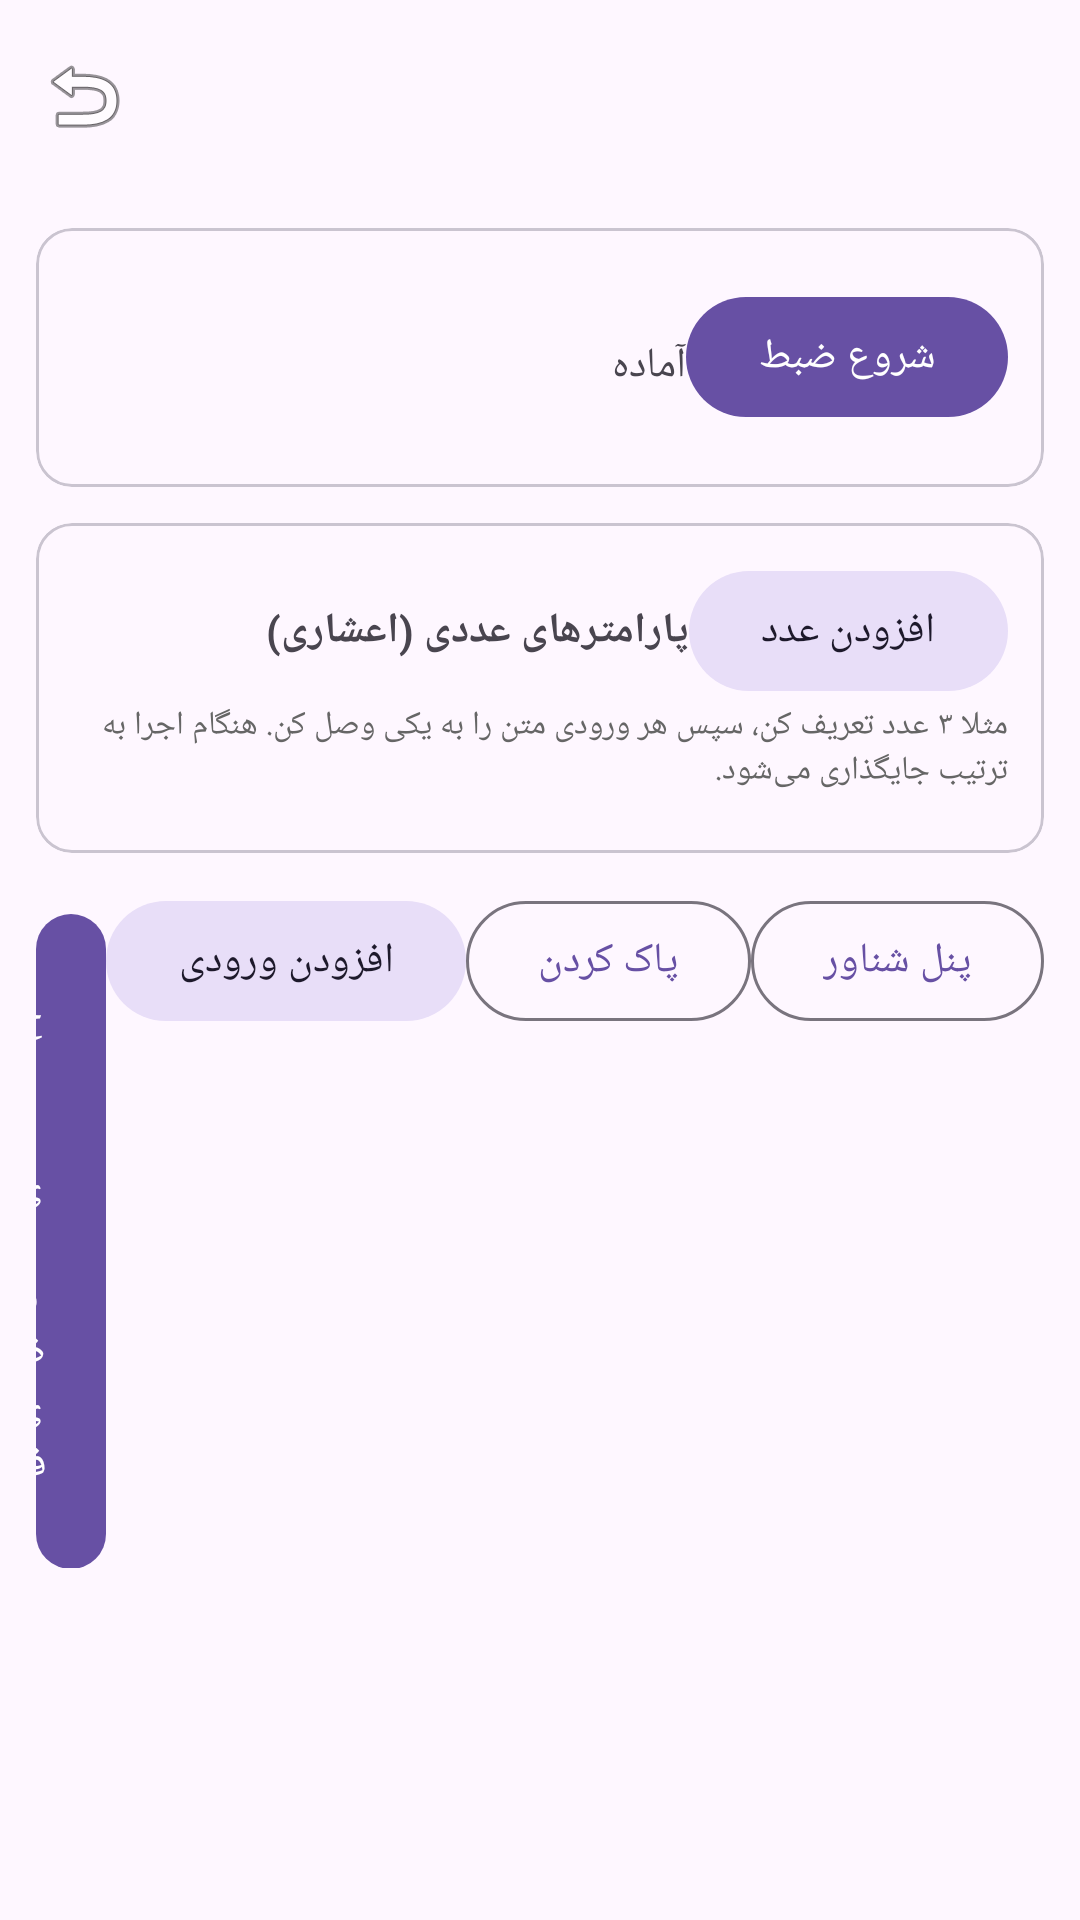

Write the Android layout XML for this screen, with the resource values it uses.
<!-- AndroidManifest.xml: application theme Theme.AutoClick -->
<!-- res/layout/activity_task_detail.xml -->
<?xml version="1.0" encoding="utf-8"?>
<androidx.coordinatorlayout.widget.CoordinatorLayout xmlns:android="http://schemas.android.com/apk/res/android"
    xmlns:app="http://schemas.android.com/apk/res-auto"
    android:layout_width="match_parent"
    android:layout_height="match_parent">

    <com.google.android.material.appbar.AppBarLayout android:layout_width="match_parent" android:layout_height="wrap_content">
        <com.google.android.material.appbar.MaterialToolbar android:id="@+id/toolbar" android:layout_width="match_parent" android:layout_height="?attr/actionBarSize" app:navigationIcon="@android:drawable/ic_menu_revert"/>
    </com.google.android.material.appbar.AppBarLayout>

    <LinearLayout android:layout_width="match_parent" android:layout_height="match_parent" android:orientation="vertical"
        app:layout_behavior="@string/appbar_scrolling_view_behavior" android:padding="12dp">

        <com.google.android.material.card.MaterialCardView android:layout_width="match_parent" android:layout_height="wrap_content" android:layout_marginBottom="12dp">
            <LinearLayout android:layout_width="match_parent" android:layout_height="wrap_content" android:orientation="horizontal" android:padding="12dp" android:gravity="center_vertical">
                <LinearLayout android:layout_width="0dp" android:layout_weight="1" android:layout_height="wrap_content" android:orientation="vertical">
                    <TextView android:id="@+id/txtTaskName" android:layout_width="match_parent" android:layout_height="wrap_content" android:textStyle="bold" android:textSize="18sp"/>
                    <TextView android:id="@+id/txtStatus" android:layout_width="match_parent" android:layout_height="wrap_content" android:text="@string/idle"/>
                    <TextView android:id="@+id/txtActionsCount" android:layout_width="match_parent" android:layout_height="wrap_content"/>
                </LinearLayout>
                <com.google.android.material.button.MaterialButton android:id="@+id/btnRecord" android:layout_width="wrap_content" android:layout_height="wrap_content" android:text="@string/start_recording"/>
            </LinearLayout>
        </com.google.android.material.card.MaterialCardView>

        <com.google.android.material.card.MaterialCardView android:layout_width="match_parent" android:layout_height="wrap_content" android:layout_marginBottom="12dp">
            <LinearLayout android:layout_width="match_parent" android:layout_height="wrap_content" android:orientation="vertical" android:padding="12dp">
                <LinearLayout android:layout_width="match_parent" android:layout_height="wrap_content" android:orientation="horizontal" android:gravity="center_vertical">
                    <TextView android:layout_width="0dp" android:layout_weight="1" android:layout_height="wrap_content" android:text="پارامترهای عددی (اعشاری)" android:textStyle="bold"/>
                    <com.google.android.material.button.MaterialButton android:id="@+id/btnAddParam" android:layout_width="wrap_content" android:layout_height="wrap_content" android:text="افزودن عدد" style="@style/Widget.Material3.Button.TonalButton"/>
                </LinearLayout>
                <TextView android:layout_width="match_parent" android:layout_height="wrap_content" android:text="مثلا ۳ عدد تعریف کن، سپس هر ورودی متن را به یکی وصل کن. هنگام اجرا به ترتیب جایگذاری می‌شود." android:textSize="11sp" android:textColor="#666"/>
                <androidx.recyclerview.widget.RecyclerView android:id="@+id/recyclerParams" android:layout_width="match_parent" android:layout_height="wrap_content" android:layout_marginTop="8dp"/>
            </LinearLayout>
        </com.google.android.material.card.MaterialCardView>

        <LinearLayout android:layout_width="match_parent" android:layout_height="wrap_content" android:orientation="horizontal">
            <com.google.android.material.button.MaterialButton android:id="@+id/btnPlay" android:layout_width="0dp" android:layout_weight="1" android:layout_height="wrap_content" android:text="@string/play_task"/>
            <com.google.android.material.button.MaterialButton android:id="@+id/btnAddInput" android:layout_width="wrap_content" android:layout_height="wrap_content" android:text="افزودن ورودی" style="@style/Widget.Material3.Button.TonalButton"/>
            <com.google.android.material.button.MaterialButton android:id="@+id/btnClear" android:layout_width="wrap_content" android:layout_height="wrap_content" android:text="پاک کردن" style="@style/Widget.Material3.Button.OutlinedButton"/>
            <com.google.android.material.button.MaterialButton android:id="@+id/btnFloating" android:layout_width="wrap_content" android:layout_height="wrap_content" android:text="پنل شناور" style="@style/Widget.Material3.Button.OutlinedButton"/>
        </LinearLayout>

        <androidx.recyclerview.widget.RecyclerView android:id="@+id/recyclerActions" android:layout_width="match_parent" android:layout_height="0dp" android:layout_weight="1" android:layout_marginTop="12dp"/>
    </LinearLayout>
</androidx.coordinatorlayout.widget.CoordinatorLayout>
<!-- resources referenced by this layout -->
<resources>
  <string name="idle">آماده</string>
  <string name="play_task">اجرای وظیفه</string>
  <string name="start_recording">شروع ضبط</string>
  <style name="Theme.AutoClick" parent="Theme.Material3.DayNight.NoActionBar">
          <item name="colorPrimary">#6750A4</item>
          <item name="windowActionBar">false</item>
          <item name="windowNoTitle">true</item>
      </style>
</resources>
